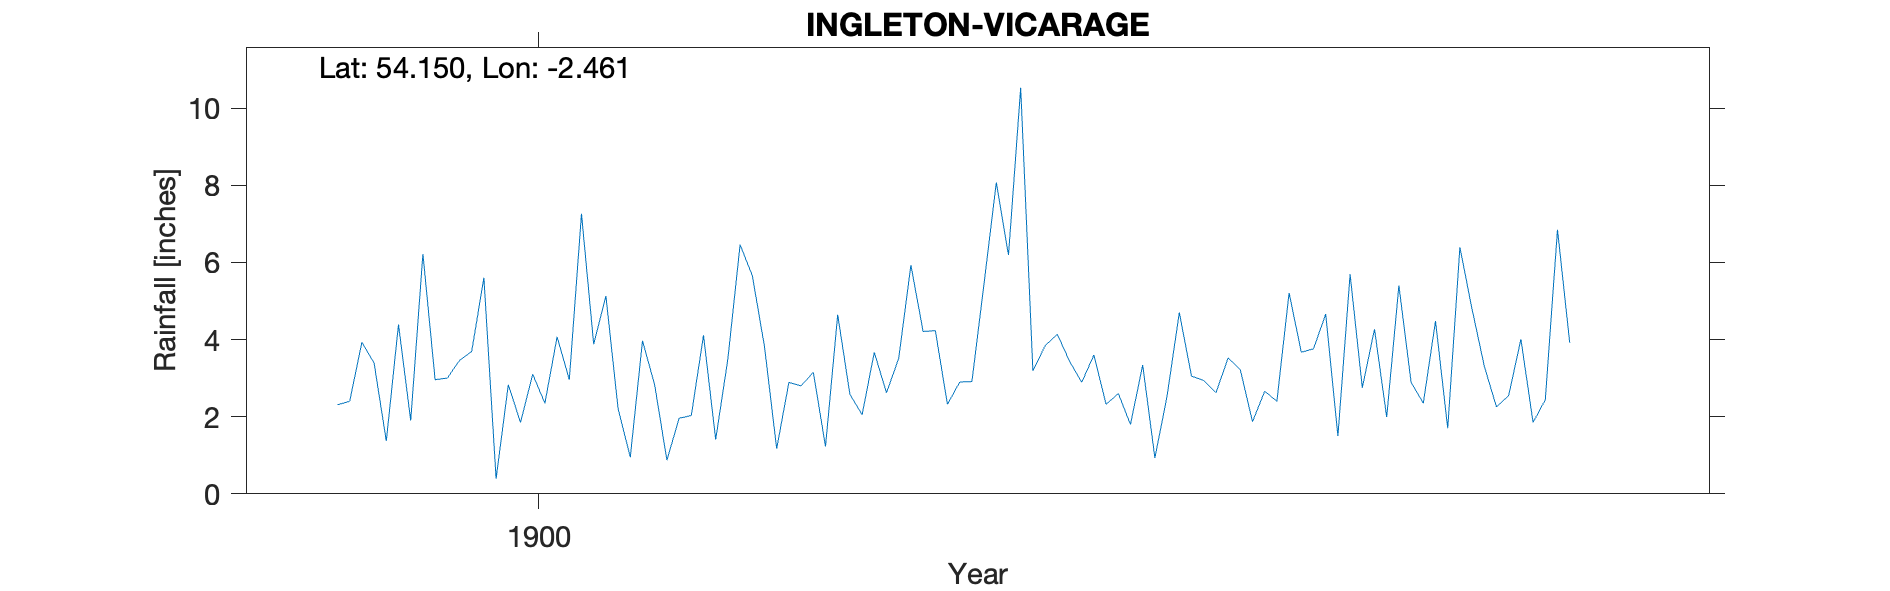

The table this chart was drawn from, first rows:
INGLETON-VICARAGE, , , , , , , , , , , , , , , , , , , , 
Grid ref, SD700728, Long, -2.461, Lat, 54.15, Elevation, 500, ft., , , , , , , , , , , , 
Station no, RR8056, , , , , , , , , , , , , , , , , , , 
, 1890, 1891, 1892, 1893, 1894, 1895, 1896, 1897, 1898, 1899, 1900, 1901, 1902, 1903, 1904, 1905, 1906, 1907, 1908, 1909
January, , , , , , , , , , , 3.69, 2.21, 3.82, 5.93, 4.14, 2.94, 5.69, 2.25, , 
February, , , , , , , , , , 2.31, 5.6, 0.95, 1.17, 4.21, 3.44, 2.62, 2.75, 2.55, , 
March, , , , , , , , , , 2.4, 0.39, 3.97, 2.89, 4.23, 2.89, 3.52, 4.27, 4.01, , 
April, , , , , , , , , , 3.93, 2.83, 2.82, 2.8, 2.32, 3.6, 3.22, 1.99, 1.85, , 
May, , , , , , , , , , 3.39, 1.85, 0.87, 3.15, 2.9, 2.32, 1.87, 5.4, 2.44, , 
June, , , , , , , , , , 1.37, 3.1, 1.96, 1.23, 2.91, 2.6, 2.66, 2.89, 6.85, , 
July, , , , , , , , , , 4.39, 2.35, 2.03, 4.64, 5.46, 1.8, 2.4, 2.35, 3.92, , 
August, , , , , , , , , , 1.9, 4.07, 4.11, 2.58, 8.07, 3.34, 5.21, 4.48, , , 
September, , , , , , , , , , 6.22, 2.96, 1.41, 2.05, 6.19, 0.93, 3.67, 1.7, , , 
October, , , , , , , , , , 2.96, 7.26, 3.5, 3.67, 10.53, 2.54, 3.76, 6.39, , , 
November, , , , , , , , , , 3, 3.88, 6.46, 2.62, 3.19, 4.7, 4.66, 4.78, , , 
December, , , , , , , , , , 3.46, 5.13, 5.66, 3.51, 3.84, 3.05, 1.5, 3.31, , , 
Total, , , , , , , , , , , 43.11, 35.95, 34.13, 59.78, 35.35, 38.03, 46, , , 
NGR is the vicarage. Altitudes match., , , , , , , , , , , , , , , , , , , , 
